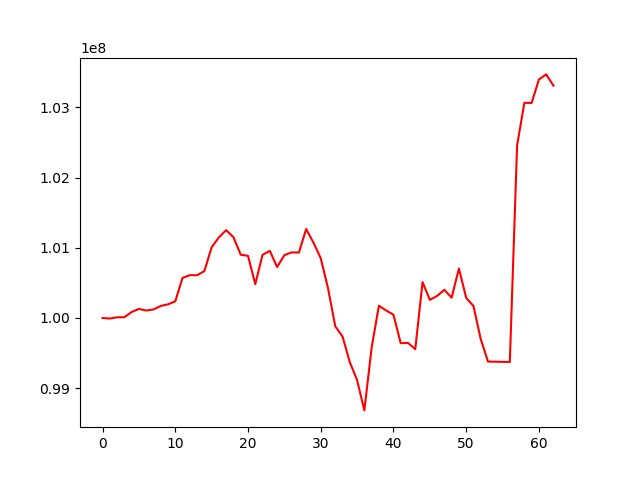

The table this chart was drawn from, first rows:
, 0
0, 100000000
1, 99992380
2, 100010035
3, 100010787
4, 100085413
5, 100129026
6, 100106478
7, 100122035
8, 100171739
9, 100194527
10, 100236899
11, 100570888
12, 100610003
13, 100608835
14, 100667482
15, 101007605
16, 101148547
17, 101250681
18, 101150537
19, 100900534
20, 100885946
21, 100481811
22, 100899637
23, 100955387
24, 100726500
25, 100894876
26, 100934096
27, 100932417
28, 101267349
29, 101073017
30, 100852051
31, 100424374
32, 99882318
33, 99735403
34, 99370285
35, 99114799
36, 98683990
37, 99577784
38, 100174655
39, 100106162
40, 100047086
41, 99640793
42, 99645219
43, 99555822
44, 100510729
45, 100258587
46, 100314315
47, 100400825
48, 100288949
49, 100704922
50, 100287298
51, 100170400
52, 99699256
53, 99379216
54, 99377259
55, 99375343
56, 99373426
57, 102456596
58, 103064599
59, 103062575
... 3 more rows
